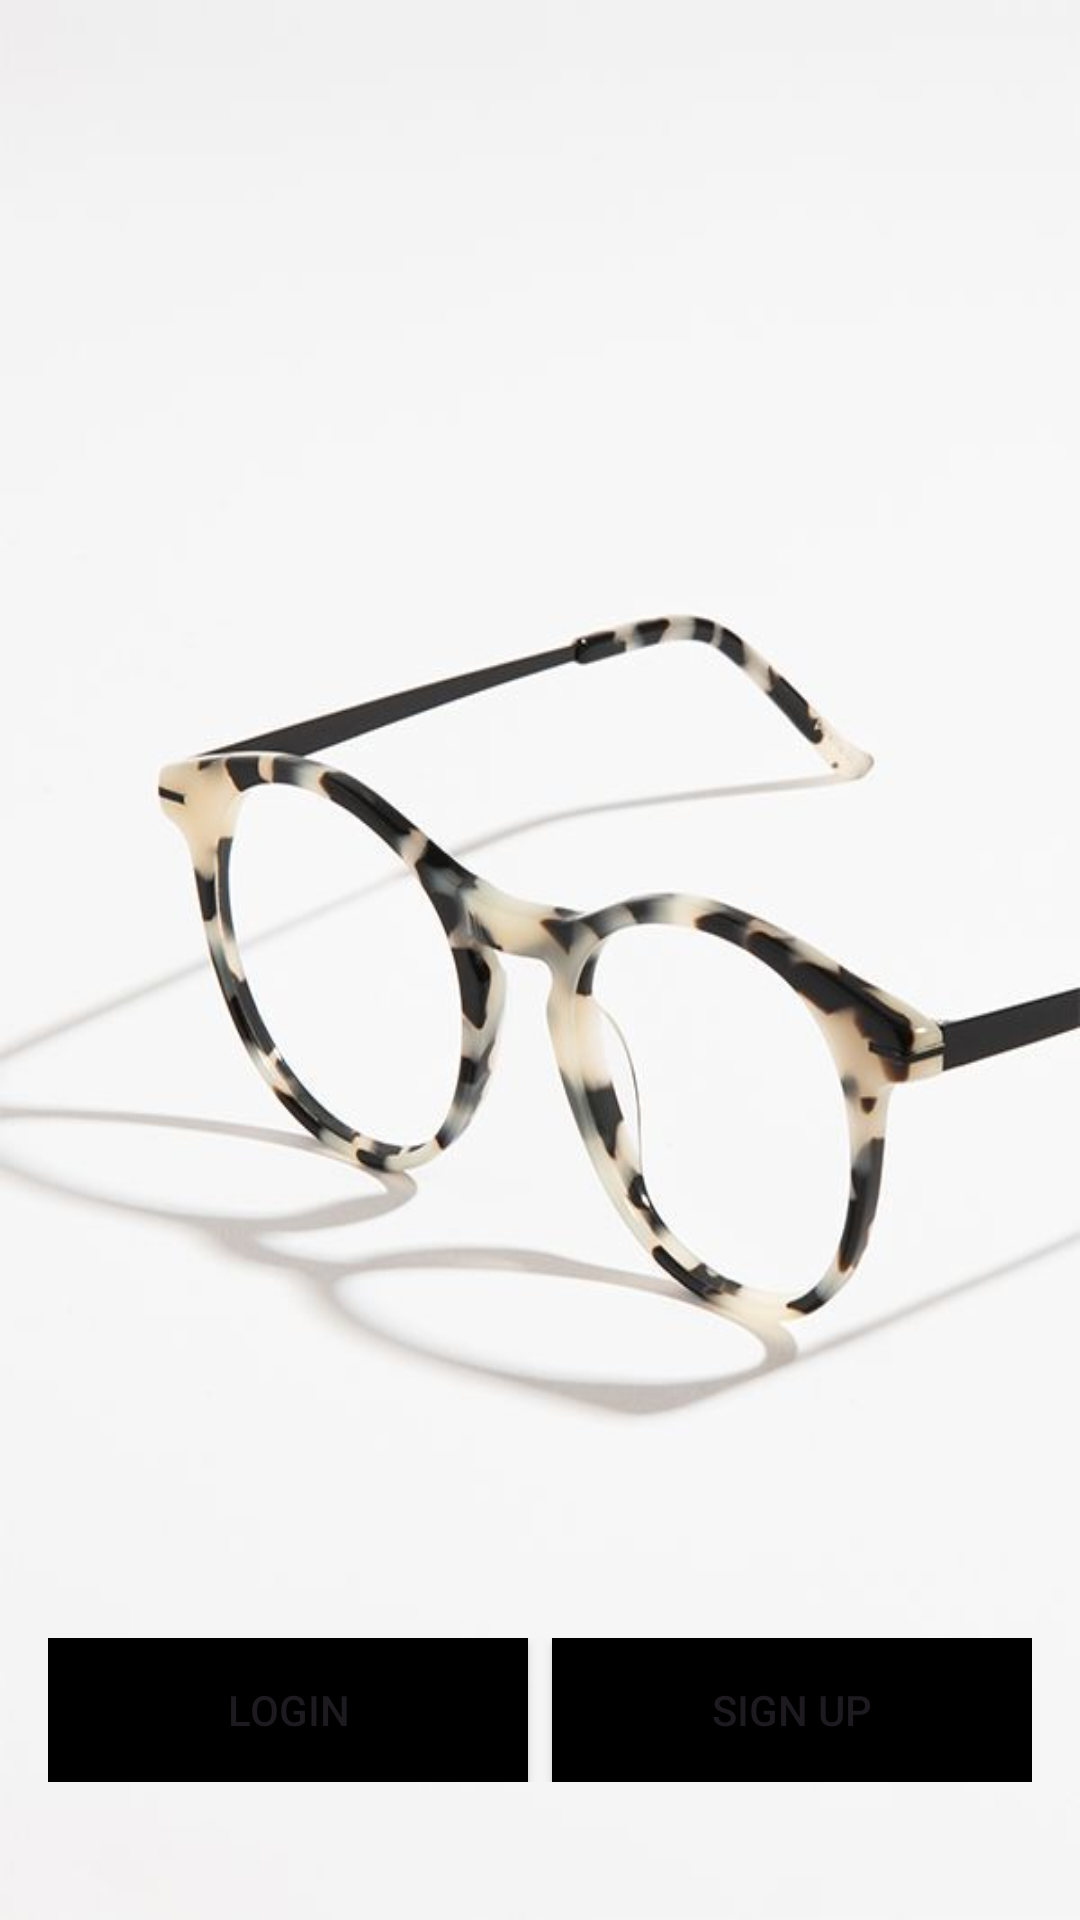

Here is an Android app screen rendered from its layout file. Give the layout XML and the strings, colors and styles it references.
<!-- AndroidManifest.xml: application theme Theme.EyeGlassesApp -->
<!-- res/layout/activity_splash.xml -->
<RelativeLayout xmlns:android="http://schemas.android.com/apk/res/android"
    xmlns:app="http://schemas.android.com/apk/res-auto"
    xmlns:tools="http://schemas.android.com/tools"
    android:id="@+id/main"
    android:layout_width="match_parent"
    android:layout_height="match_parent"
    android:background="@drawable/splash_background"
    android:orientation="vertical"
    tools:context=".SplashActivity">

    <LinearLayout
        android:layout_width="match_parent"
        android:layout_height="wrap_content"
        android:layout_alignParentBottom="true"
        android:layout_gravity="bottom"
        android:layout_marginBottom="30dp"
        android:gravity="center"
        android:orientation="horizontal"
        android:padding="16dp">

        <Button
            android:id="@+id/splash_login_redirect"
            android:layout_width="0dp"
            android:layout_height="wrap_content"
            android:layout_weight="1"
            android:background="#FF000000"
            android:text="Login"
            android:visibility="visible"
            android:layout_marginEnd="4dp"
           />

        <Button
            android:id="@+id/splash_signup_redirect"
            android:layout_width="0dp"
            android:layout_height="wrap_content"
            android:layout_weight="1"
            android:background="#FF000000"
            android:layout_marginStart="4dp"
            android:text="Sign Up" />









    </LinearLayout>
</RelativeLayout>
<!-- resources referenced by this layout -->
<resources>
  <!-- drawable splash_background: jpeg bitmap (drawable, 21125 bytes) -->
  <style name="Theme.EyeGlassesApp" parent="Base.Theme.EyeGlassesApp" />
  <style name="Base.Theme.EyeGlassesApp" parent="Theme.Material3.DayNight.NoActionBar">
          
          <item name="colorPrimary">@color/grey</item>
      </style>
  <color name="grey">#3f3f3f</color>
</resources>
